Run: headless pygame with SDL's dummy video driver; simulated clock (each Clock.tick advances the game by its frame time, no real sleeping); random seed 0; keys injected as events and as key.get_pressed() state; mouse plan: one left click at the window centre at the start of phase 2, then a move to the lower-right quarter at the start of phase 3.
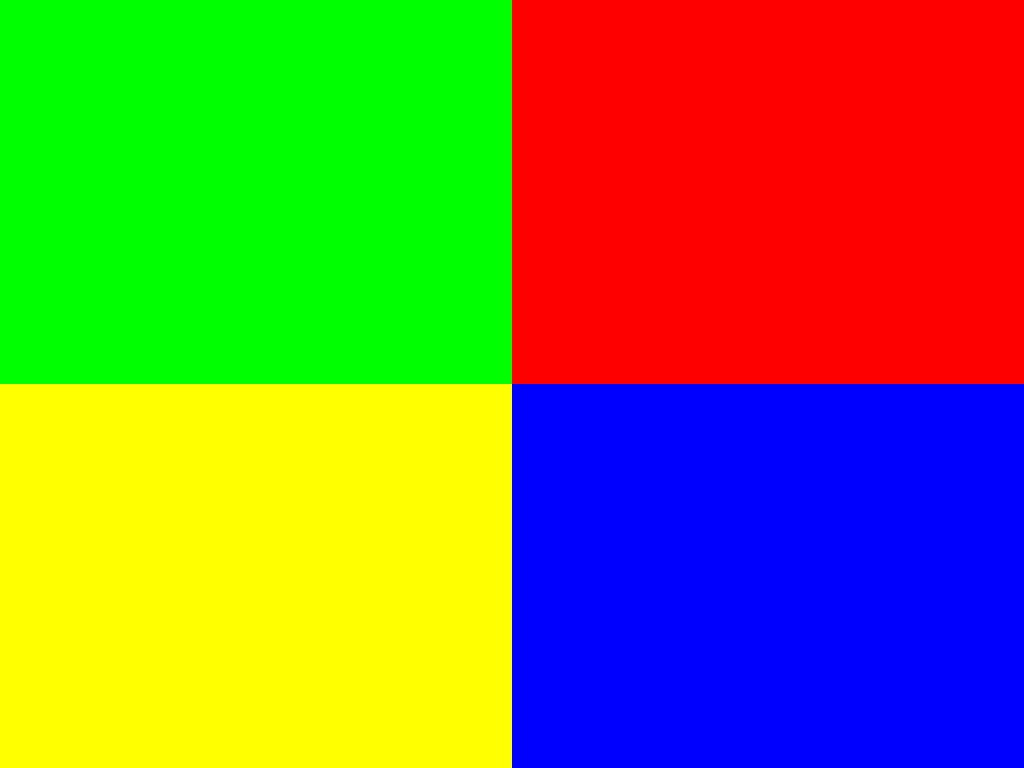
Frame 1 of 4 · flips 1–60 · no input
Frame 2 of 4 · flips 61–180 · clicked the window centre · tapped SPACE, RETURN · held RIGHT (→), D · screen unchanged from frame 1, image omitted
Frame 3 of 4 · flips 181–300 · moved the mouse to the lower-right quarter · held DOWN (↓), S · screen unchanged from frame 2, image omitted
Frame 4 of 4 · flips 301–420 · held LEFT (←), A, UP (↑), W · screen unchanged from frame 3, image omitted

The pygame program that drew these frames:

# pygame setup
try:
    import pygame
    from random import randint
    import sys
except Exception as e:
    print(f"\n\n\033[91mModule pygame, sys or random Not Found\nPlease make sure you have installed all module before launching this file again.\n\n\033[0m")
    exit()

def basic_Game(p_gamemode=1):
    pygame.init()

    resolution, jaune, bleu, rouge, vert = (0, 0), (255, 255, 0), (0, 0, 255), (255, 0, 0), (0, 255, 0)
    fenetre=pygame.display.set_mode(resolution, pygame.FULLSCREEN)
    largeur, hauteur = fenetre.get_size()
    c_largeur, c_hauteur = largeur // 2, hauteur // 2
    
    while True:
        for event in pygame.event.get():
            if event.type == pygame.QUIT:
                pygame.quit()
                sys.exit()
            elif event.type == pygame.MOUSEBUTTONDOWN:
                if bouton_bleu.collidepoint(event.pos):
                    print("Bleu cliqué !")
                elif bouton_jaune.collidepoint(event.pos):
                    print("Jaune cliqué !")
                elif bouton_rouge.collidepoint(event.pos):
                    print("Rouge cliqué !")
                elif bouton_vert.collidepoint(event.pos):
                    print("Vert cliqué !")

        bouton_bleu = pygame.draw.rect(fenetre, bleu, (c_largeur, c_hauteur, c_largeur, c_hauteur))
        bouton_jaune = pygame.draw.rect(fenetre, jaune, (0, c_hauteur, c_largeur, c_hauteur))
        bouton_rouge = pygame.draw.rect(fenetre, rouge, (c_largeur, 0, c_largeur, c_hauteur))
        bouton_vert = pygame.draw.rect(fenetre, vert, (0, 0, c_largeur, c_hauteur))

        pygame.display.flip()

# DEBUG
basic_Game()
